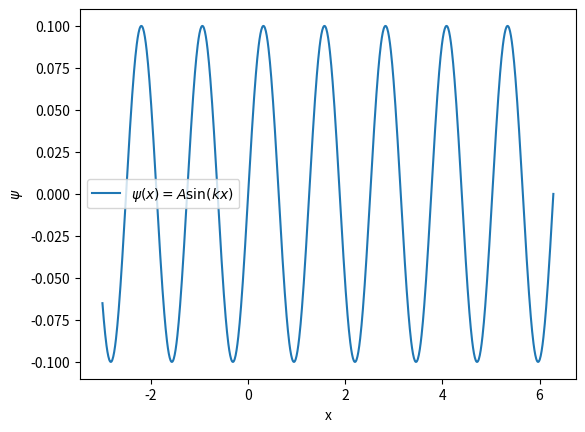

Reproduce this figure in Python.
import numpy as np
import matplotlib.pyplot as plt

# Define the parameters
A = 0.1  # Amplitude of the wave
k = 5  # Wave number

# Generate x values
x = np.linspace(-3, 2*np.pi, 1000)  # Range from 0 to 2*pi

# Calculate the wave function
psi = A * np.sin(k * x)

# Plot the wave function
plt.plot(x, psi, label=r'$\psi(x) = A \sin(kx)$')

# Label the axes
plt.xlabel('x')
plt.ylabel(r'$\psi$')

# Add a legend
plt.legend()

# Show the plot
plt.show()
